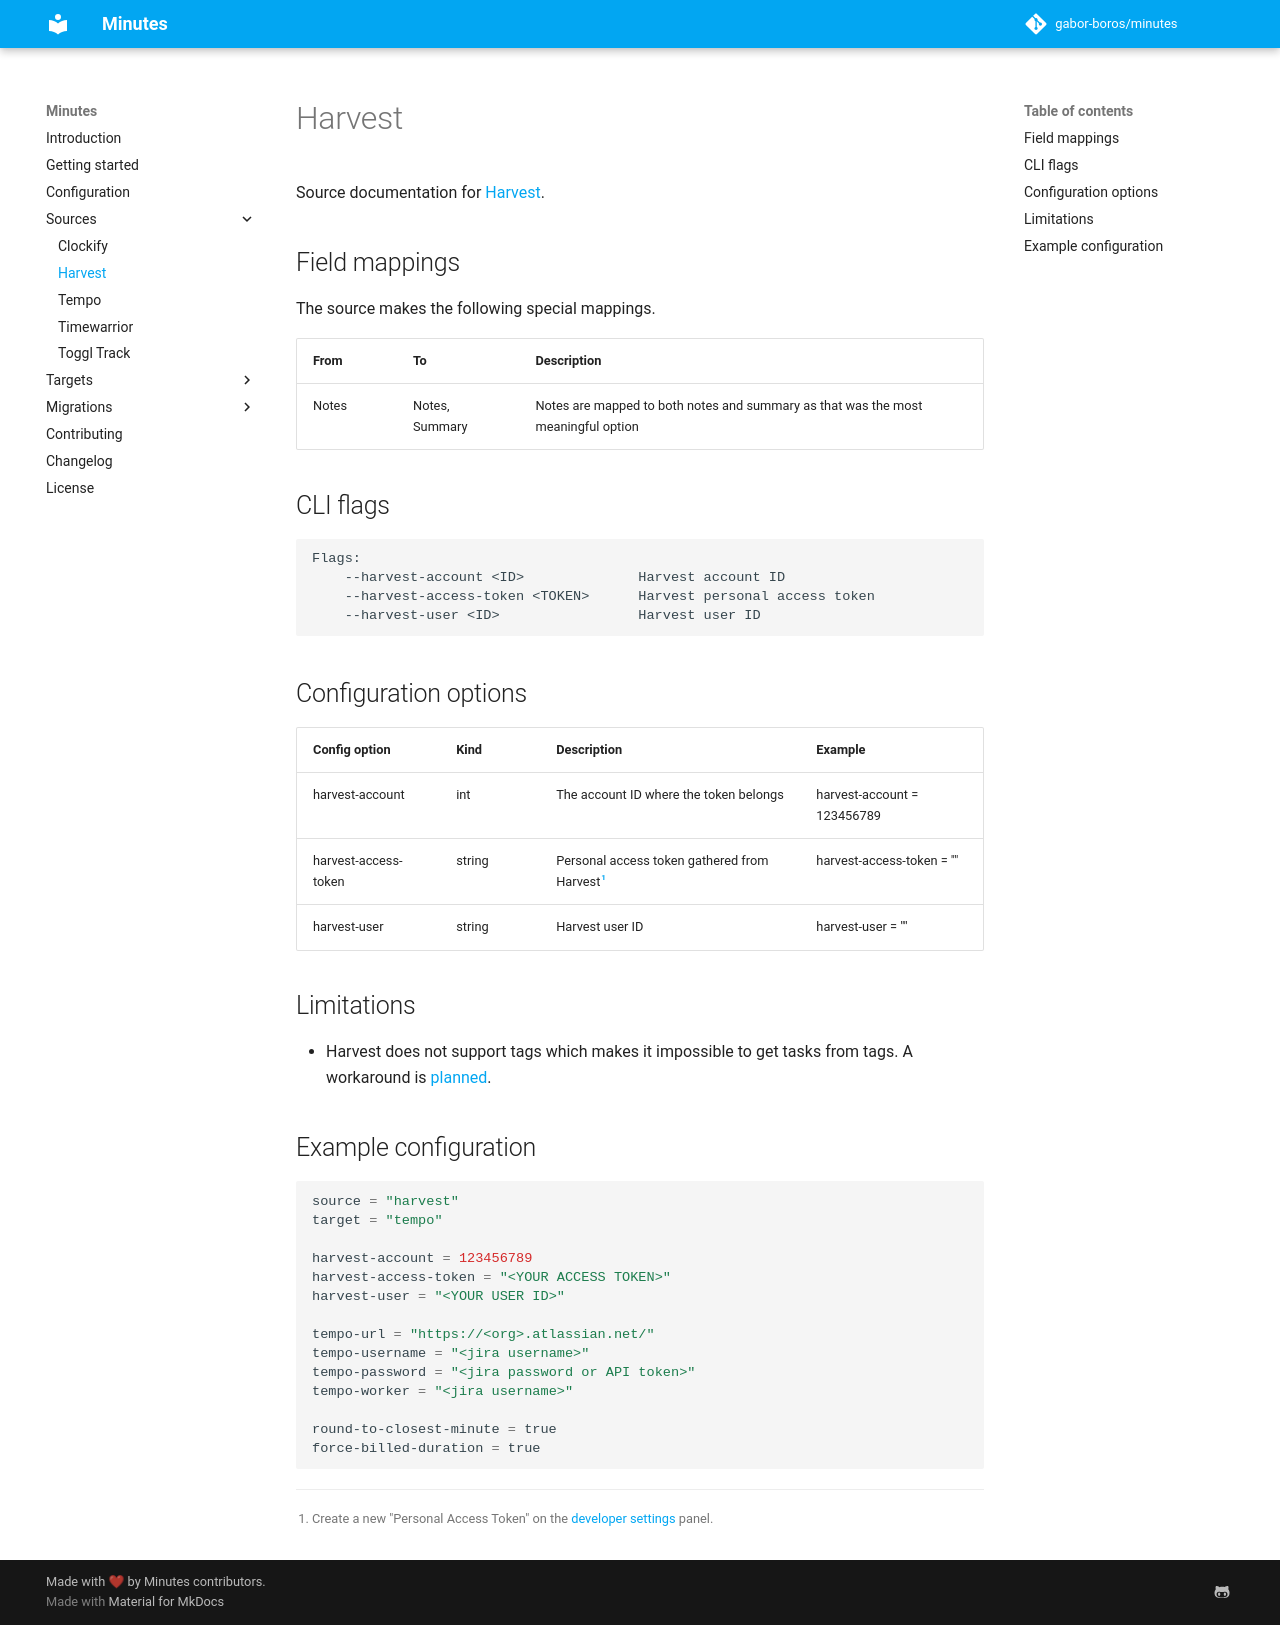

repository: gabor-boros/minutes · page: sources/harvest/index.html · generator: mkdocs

Source documentation for [Harvest](https://getharvest.com/).

## Field mappings

The source makes the following special mappings.

| From | To | Description |
| ---- | -- | ----------- |
| Notes | Notes, Summary | Notes are mapped to both notes and summary as that was the most meaningful option |

## CLI flags

```plaintext
Flags:
    --harvest-account <ID>              Harvest account ID
    --harvest-access-token <TOKEN>      Harvest personal access token
    --harvest-user <ID>                 Harvest user ID
```

## Configuration options

| Config option | Kind | Description | Example |
| ------------- | ---- | ----------- | ------- |
| harvest-account | int | The account ID where the token belongs | harvest-account = 123456789 |
| harvest-access-token | string | Personal access token gathered from Harvest[^1] | harvest-access-token = "<TOKEN>" |
| harvest-user | string | Harvest user ID | harvest-user = "<USER ID>" |

## Limitations

* Harvest does not support tags which makes it impossible to get tasks from tags. A workaround is [planned](https://github.com/gabor-boros/minutes/issues/32).

## Example configuration

```toml
source = "harvest"
target = "tempo"

harvest-account = 123456789
harvest-access-token = "<YOUR ACCESS TOKEN>"
harvest-user = "<YOUR USER ID>"

tempo-url = "https://<org>.atlassian.net/"
tempo-username = "<jira username>"
tempo-password = "<jira password or API token>"
tempo-worker = "<jira username>"

round-to-closest-minute = true
force-billed-duration = true
```

[^1]: Create a new "Personal Access Token" on the [developer settings](https://id.getharvest.com/developers) panel.
